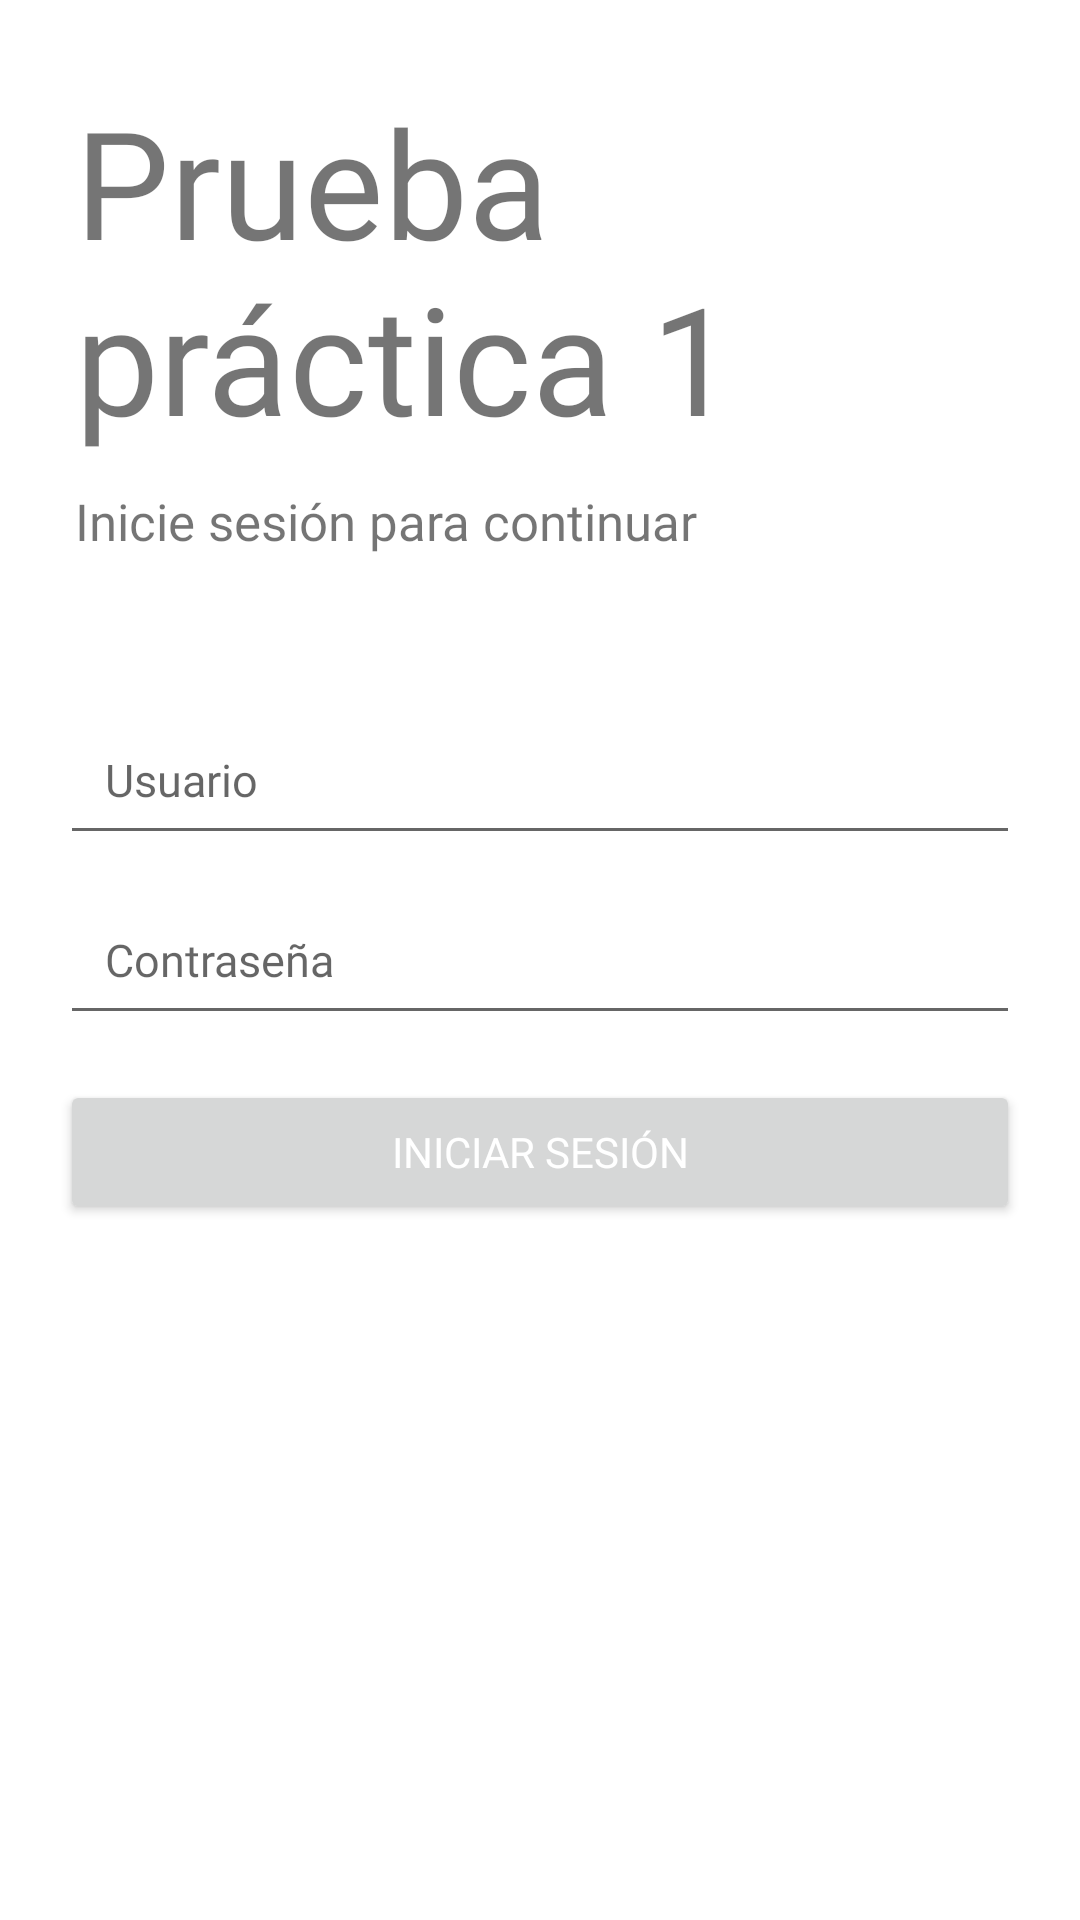

Layout XML and referenced resources for this Android screen:
<!-- AndroidManifest.xml: application theme Theme.PruebaPractica1DSM_LA181955_MA181956 -->
<!-- res/layout/fragment_login.xml -->
<?xml version="1.0" encoding="utf-8"?>
<RelativeLayout xmlns:android="http://schemas.android.com/apk/res/android"
    xmlns:tools="http://schemas.android.com/tools"
    android:layout_width="match_parent"
    android:layout_height="match_parent"
    tools:context=".login">

    
    <TextView
        android:id="@+id/tv_title"
        android:layout_width="wrap_content"
        android:layout_height="wrap_content"
        android:text="@string/app_name"
        android:textSize="50sp"
        android:fontFamily="@font/indigo_daisy"
        android:layout_marginStart="25dp"
        android:layout_marginBottom="10dp"
        android:layout_above="@id/tv_subtitle"/>

    <TextView
        android:id="@+id/tv_subtitle"
        android:layout_width="wrap_content"
        android:layout_height="wrap_content"
        android:text="@string/tag"
        android:textSize="17sp"
        android:fontFamily="@font/roboto_regular"
        android:layout_marginStart="25dp"
        android:layout_marginBottom="50dp"
        android:layout_above="@id/et_email"/>

    <EditText
        android:id="@+id/et_email"
        android:layout_width="match_parent"
        android:layout_height="50dp"
        android:hint="@string/e_mail"
        android:layout_marginLeft="20dp"
        android:layout_marginRight="20dp"
        android:padding="15dp"
        android:inputType="textEmailAddress"
        android:fontFamily="@font/roboto_regular"
        android:layout_above="@id/et_password"
        android:textSize="15sp" />

    <EditText
        android:id="@+id/et_password"
        android:layout_width="match_parent"
        android:layout_height="50dp"
        android:hint="@string/password"
        android:layout_marginLeft="20dp"
        android:layout_marginRight="20dp"
        android:layout_marginTop="10dp"
        android:padding="15dp"
        android:fontFamily="@font/roboto_regular"
        android:inputType="textPassword"
        android:layout_centerInParent="true"
        android:textSize="15sp" />

    <Button
        android:id="@+id/btn_login"
        android:layout_width="match_parent"
        android:layout_height="wrap_content"
        android:layout_below="@id/et_password"
        android:layout_marginLeft="20dp"
        android:layout_marginRight="20dp"
        android:layout_marginTop="15dp"
        android:fontFamily="@font/roboto_regular"
        android:textColor="@android:color/white"
        android:text="@string/login"/>


</RelativeLayout>
<!-- resources referenced by this layout -->
<resources>
  <string name="app_name">Prueba práctica 1</string>
  <string name="e_mail">Usuario</string>
  <string name="login">Iniciar sesión</string>
  <string name="password">Contraseña</string>
  <string name="tag">Inicie sesión para continuar</string>
  <style name="Theme.PruebaPractica1DSM_LA181955_MA181956" parent="Theme.MaterialComponents.DayNight.DarkActionBar">
          
          <item name="colorPrimary">@color/colorPrimary</item>
          <item name="colorPrimaryDark">@color/colorPrimaryDark</item>
          <item name="colorAccent">@color/colorAccent</item>
          
          <item name="colorSecondary">@color/teal_200</item>
          <item name="colorSecondaryVariant">@color/teal_700</item>
          <item name="colorOnSecondary">@color/black</item>
          
          <item name="android:statusBarColor">?attr/colorPrimaryDark</item>
          <item name="android:navigationBarColor">?attr/colorPrimaryDark</item>
          
      </style>
  <color name="colorPrimary">#006494</color>
  <color name="colorPrimaryDark">#003554</color>
  <color name="colorAccent">#FF4081</color>
  <color name="teal_200">#FF03DAC5</color>
  <color name="teal_700">#FF018786</color>
  <color name="black">#FF000000</color>
</resources>
